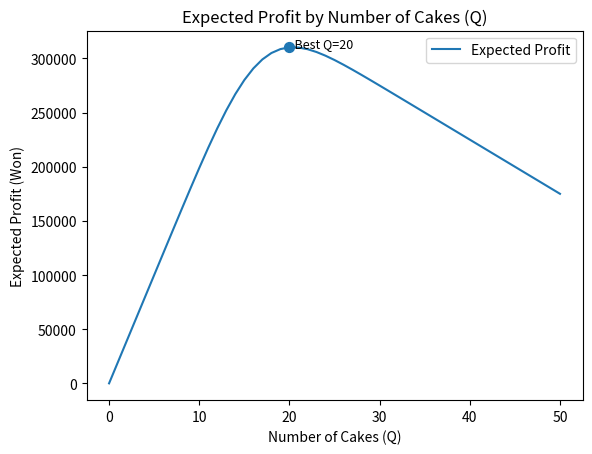

Source code (Python):
import math
import matplotlib.pyplot as plt

def poisson_pmf(k, lam):
    return (lam**k) * math.exp(-lam) / math.factorial(k)

def expected_min(Q, lam=17, max_k=60):
    # E[min(X, Q)] = Σ min(k, Q) * P(X=k), k=0..∞ (실제로는 0..max_k까지만)
    val = 0.0
    for k in range(max_k+1):
        val += min(k, Q) * poisson_pmf(k, lam)
    return val

def expected_profit(Q, lam=17):
    # 기대이윤 = 25,000 * E[min(X, Q)] - 5,000 * Q
    em = expected_min(Q, lam)
    revenue = 25000 * em
    cost = 5000 * Q
    return revenue - cost

# 주요 변수
lam = 17

# Q 후보를 0부터 50까지 순회하여 기대이윤을 계산
Q_candidates = range(0, 51)
profit_list = []
max_profit = -1e9
best_Q = None

for q in Q_candidates:
    ep = expected_profit(q, lam)
    profit_list.append(ep)
    if ep > max_profit:
        max_profit = ep
        best_Q = q

# 결과 출력
print("최적 Q =", best_Q)
print("최대 기대이윤 =", max_profit)

# 그래프 시각화
plt.plot(Q_candidates, profit_list, label="Expected Profit")
plt.scatter(best_Q, max_profit, s=50)  # 최적 Q 지점 표시
plt.text(best_Q, max_profit, f"  Best Q={best_Q}", fontsize=9)  # 간단한 주석

plt.title("Expected Profit by Number of Cakes (Q)")
plt.xlabel("Number of Cakes (Q)")
plt.ylabel("Expected Profit (Won)")
plt.legend()
plt.show()
